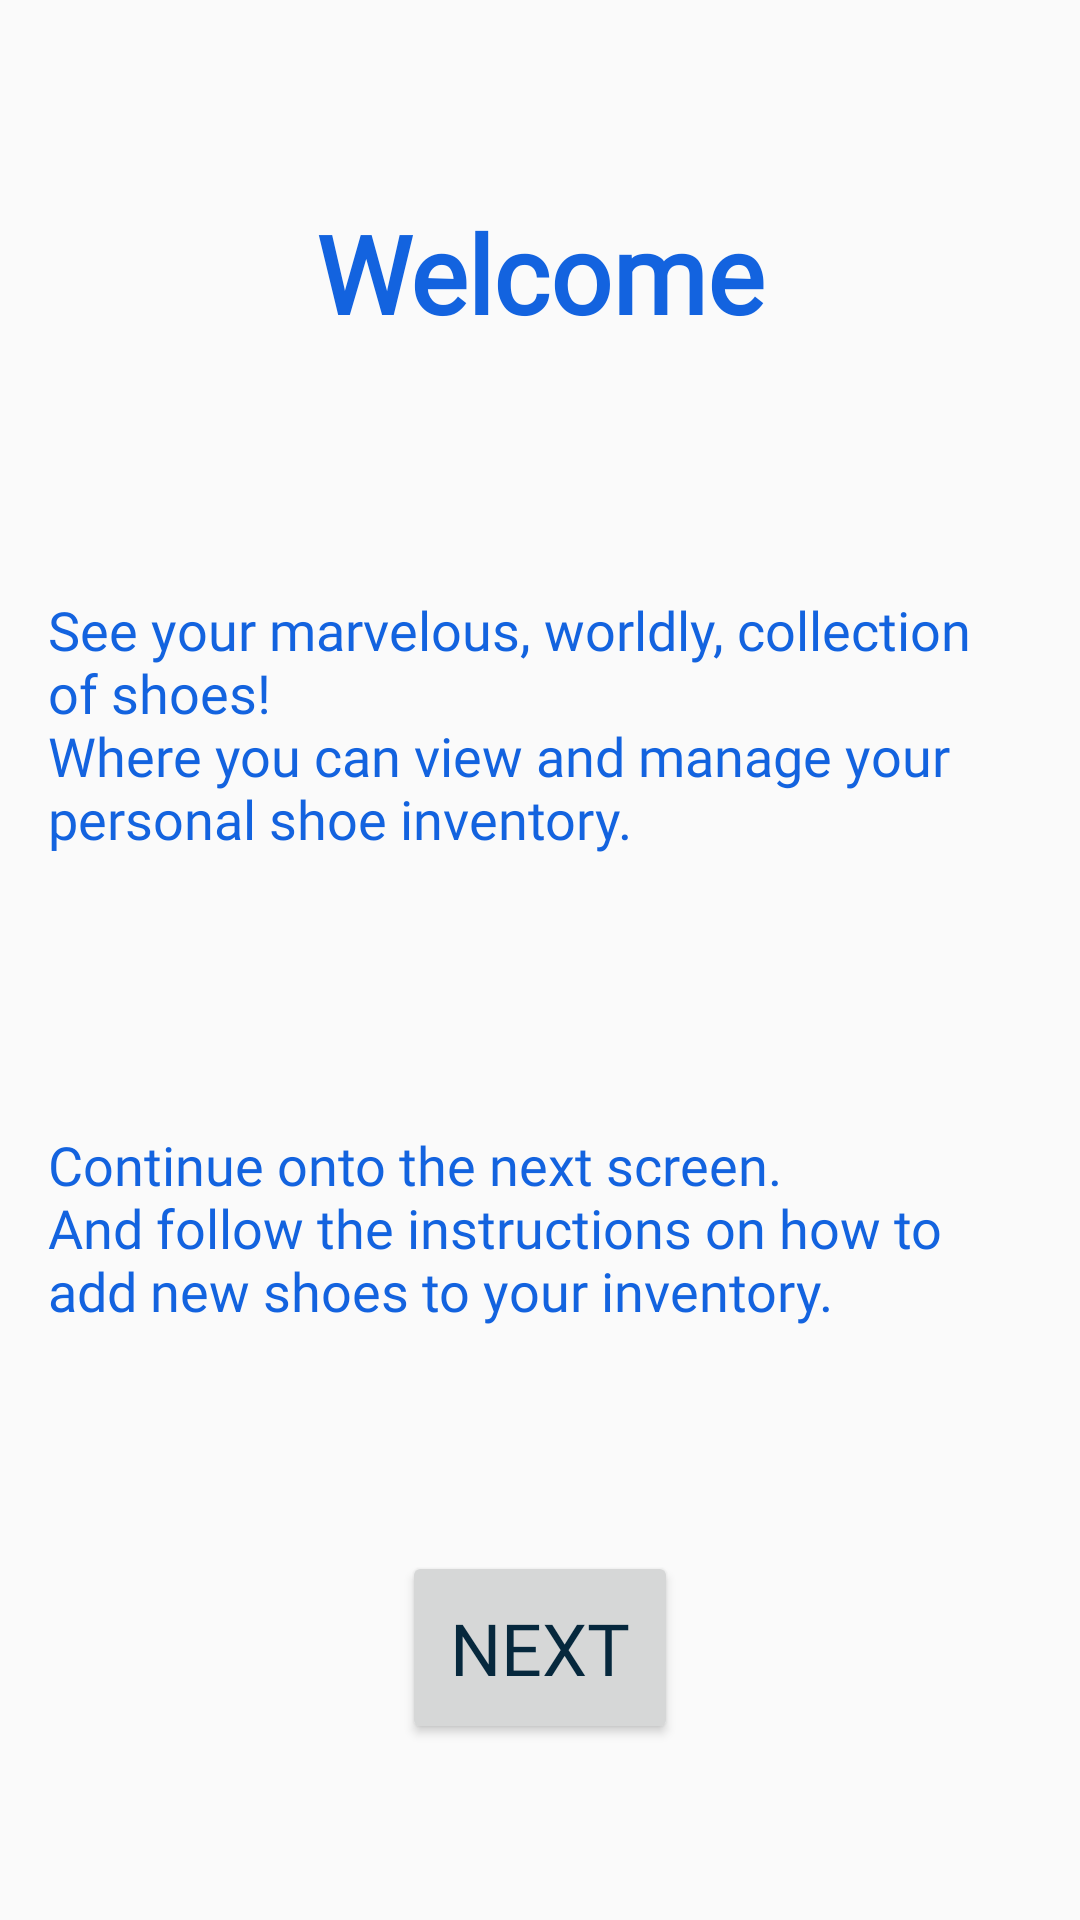

Produce the Android XML layout that renders to this screen, including the resource entries it uses.
<!-- AndroidManifest.xml: application theme Theme.ShoeInventory -->
<!-- res/layout/fragment_welcome.xml -->
<?xml version="1.0" encoding="utf-8"?>
<layout xmlns:android="http://schemas.android.com/apk/res/android"
    xmlns:app="http://schemas.android.com/apk/res-auto"
    xmlns:tools="http://schemas.android.com/tools"
    tools:context=".onboarding.WelcomeFragment">

    
    <androidx.constraintlayout.widget.ConstraintLayout
        android:id="@+id/constraint_welcome"
        android:layout_width="match_parent"
        android:layout_height="match_parent">

        <TextView
            android:id="@+id/title_welcome"
            style="@style/TitleStyle"
            android:layout_width="wrap_content"
            android:layout_height="wrap_content"
            android:text="@string/welcome_title"
            app:layout_constraintBottom_toTopOf="@id/text_view_welcome"
            app:layout_constraintEnd_toEndOf="parent"
            app:layout_constraintStart_toStartOf="parent"
            app:layout_constraintTop_toTopOf="parent" />

        <TextView
            android:id="@+id/text_view_welcome"
            style="@style/RegularTextStyle"
            android:layout_width="wrap_content"
            android:layout_height="wrap_content"
            android:text="@string/welcome_text"
            app:layout_constraintBottom_toTopOf="@id/text_view_welcome_prompt"
            app:layout_constraintEnd_toEndOf="parent"
            app:layout_constraintStart_toStartOf="parent"
            app:layout_constraintTop_toBottomOf="@id/title_welcome" />

        <TextView
            android:id="@+id/text_view_welcome_prompt"
            style="@style/RegularTextStyle"
            android:layout_width="wrap_content"
            android:layout_height="wrap_content"
            android:text="@string/welcome_prompt"
            app:layout_constraintBottom_toTopOf="@id/button_next"
            app:layout_constraintEnd_toEndOf="parent"
            app:layout_constraintStart_toStartOf="parent"
            app:layout_constraintTop_toBottomOf="@id/text_view_welcome" />

        <Button
            android:id="@+id/button_next"
            style="@style/ButtonStyle"
            android:layout_width="wrap_content"
            android:layout_height="wrap_content"
            android:text="@string/next"
            app:layout_constraintBottom_toBottomOf="parent"
            app:layout_constraintEnd_toEndOf="parent"
            app:layout_constraintStart_toStartOf="parent"
            app:layout_constraintTop_toBottomOf="@id/text_view_welcome_prompt" />

    </androidx.constraintlayout.widget.ConstraintLayout>

</layout>
<!-- resources referenced by this layout -->
<resources>
  <string name="next">Next</string>
  <string name="welcome_prompt">
          Continue onto the next screen.
          \nAnd follow the instructions on how to add new shoes to your inventory.
      </string>
  <string name="welcome_text">
          See your marvelous, worldly, collection of shoes!
          \nWhere you can view and manage your personal shoe inventory.
      </string>
  <string name="welcome_title">Welcome</string>
  <style name="ButtonStyle">
          <item name="android:padding">@dimen/layout_padding</item>
          <item name="android:textSize">@dimen/text_size_large</item>
          <item name="android:fontFamily">@font/roboto_bold</item>
          <item name="android:textColor">@color/primaryDark</item>
      </style>
  <style name="RegularTextStyle">
          <item name="android:padding">@dimen/layout_padding</item>
          <item name="android:paddingStart">@dimen/layout_padding</item>
          <item name="android:paddingEnd">@dimen/layout_padding</item>
          <item name="android:textSize">@dimen/text_size</item>
          <item name="android:fontFamily">@font/roboto</item>
          <item name="android:textColor">@color/primary</item>
      </style>
  <style name="TitleStyle">
          <item name="android:padding">@dimen/small_padding</item>
          <item name="android:textSize">@dimen/text_size_title</item>
          <item name="android:textStyle">bold</item>
          <item name="android:fontFamily">@font/roboto_bold</item>
          <item name="android:textColor">@color/primary</item>
      </style>
  <style name="Theme.ShoeInventory" parent="Theme.AppCompat.Light.DarkActionBar">
          <item name="colorPrimary">@color/primary</item>
          <item name="colorPrimaryDark">@color/primaryDark</item>
          <item name="colorAccent">@color/accentDark</item>
      </style>
  <dimen name="layout_padding">16dp</dimen>
  <dimen name="text_size_large">24sp</dimen>
  <color name="primaryDark">#06283d</color>
  <dimen name="text_size">18sp</dimen>
  <color name="primary">#1363df</color>
  <dimen name="small_padding">8dp</dimen>
  <dimen name="text_size_title">36sp</dimen>
  <color name="accentDark">#47b5ff</color>
</resources>
